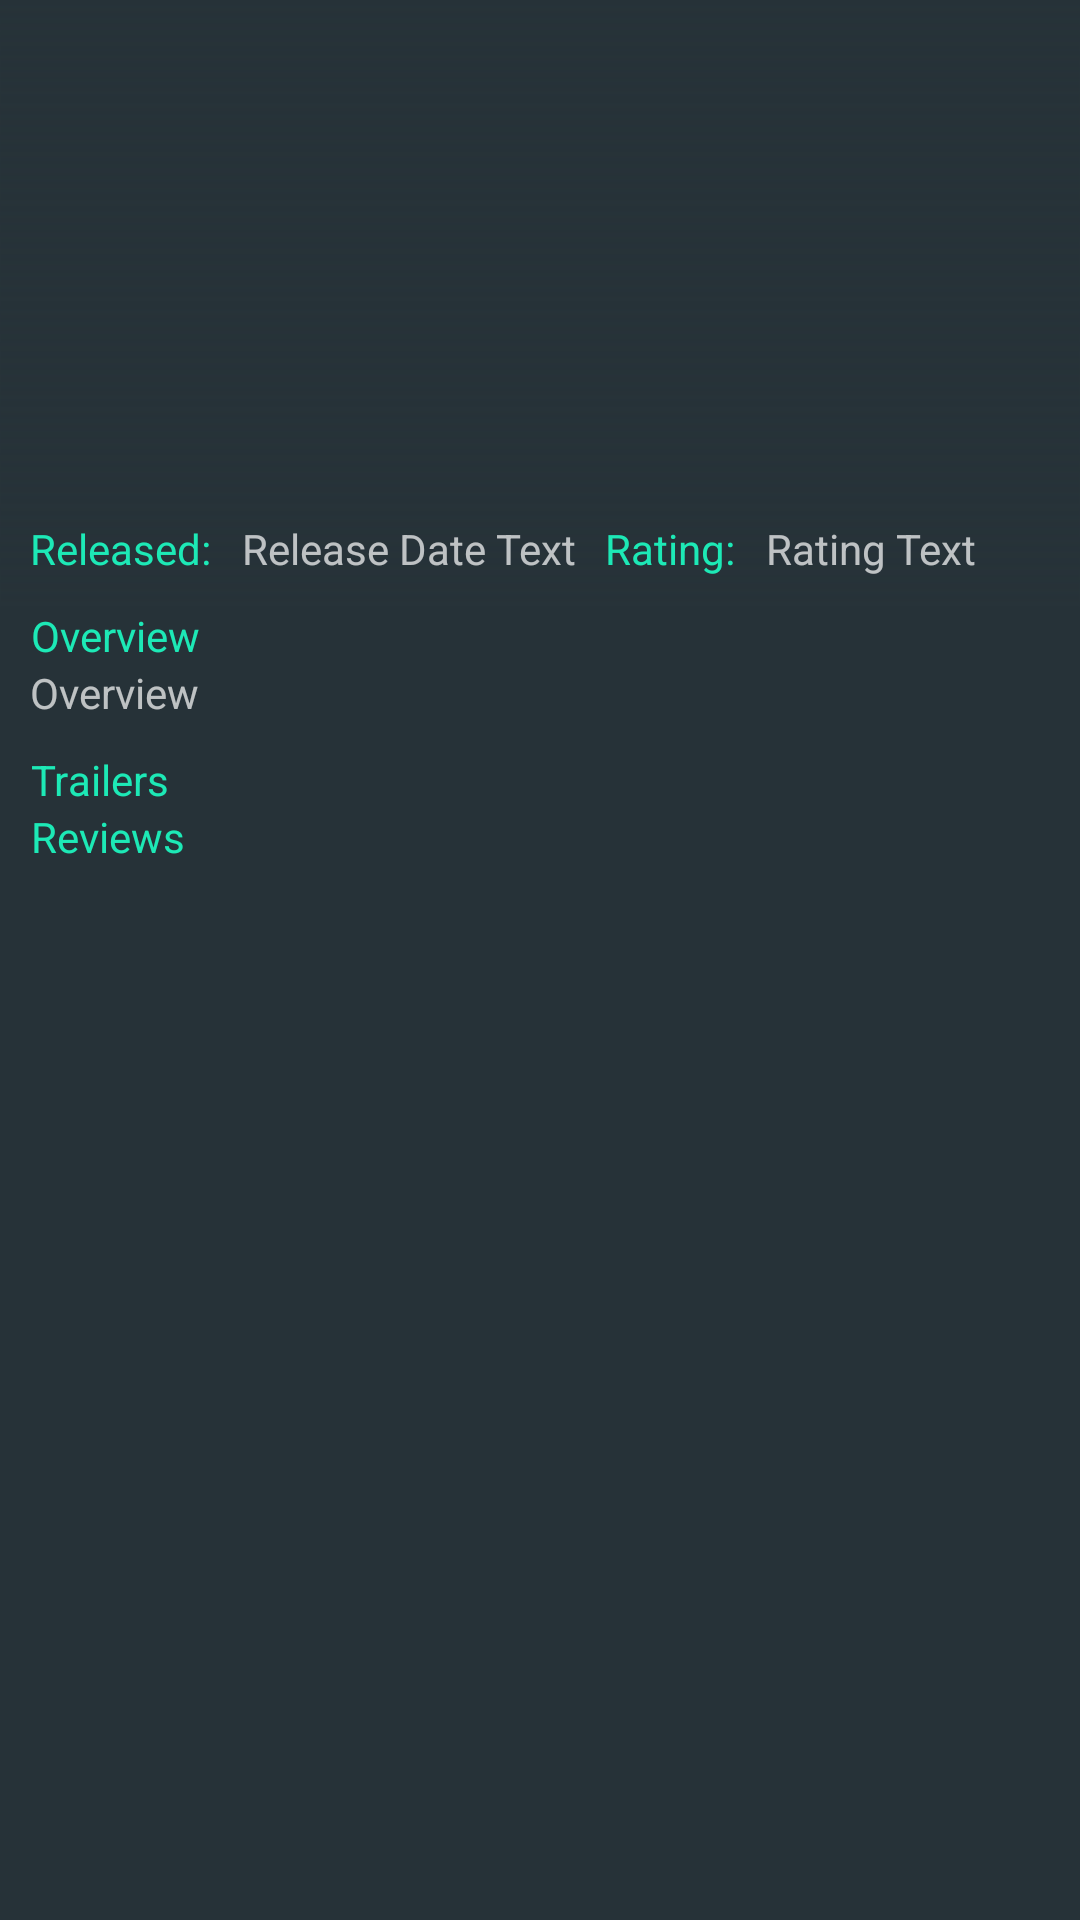

The Android layout XML behind this screen, and the referenced resources:
<!-- AndroidManifest.xml: application theme AppTheme -->
<!-- res/layout/detail_header_layout.xml -->
<?xml version="1.0" encoding="utf-8"?>
<LinearLayout
    xmlns:android="http://schemas.android.com/apk/res/android"
    android:orientation="vertical"
    android:layout_width="match_parent"
    android:layout_height="wrap_content">

    <RelativeLayout
        android:layout_width="match_parent"
        android:layout_height="wrap_content">
        <ImageView
            android:id="@+id/gradient_imageview"
            android:layout_width="match_parent"
            android:layout_height="wrap_content"
            android:adjustViewBounds="true"
            android:src="@drawable/gradient_shape"/>
        <LinearLayout
            android:layout_width="match_parent"
            android:layout_height="wrap_content"
            android:orientation="horizontal"
            android:layout_alignBottom="@+id/gradient_imageview"
            android:paddingBottom="10dp">
            <TextView
                style="@style/MovieDetailFieldStyle"
                android:text="Released:"/>
            <TextView
                style="@style/MovieDetailValueStyle"
                android:text="Release Date Text"
                android:id="@+id/release_date_textview"/>
            <TextView
                style="@style/MovieDetailFieldStyle"
                android:text="Rating:"/>
            <TextView
                style="@style/MovieDetailValueStyle"
                android:text="Rating Text"
                android:id="@+id/rating_textview" />
        </LinearLayout>
    </RelativeLayout>

    <LinearLayout
        android:layout_width="match_parent"
        android:layout_height="wrap_content"
        android:orientation="vertical"
        android:background="@color/windowColor">

        <TextView
            style="@style/MovieDetailFieldStyle"
            android:text="Overview"
            android:id="@+id/textView8"/>

        <TextView
            style="@style/MovieDetailOverviewStyle"
            android:text="Overview"
            android:id="@+id/overview_textview"/>

        <TextView
            style="@style/MovieDetailFieldStyle"
            android:text="Trailers"
            android:id="@+id/trailers_heading_textview"/>

        <android.support.v7.widget.RecyclerView
            android:id="@+id/trailers_recyclerview"
            android:layout_width="wrap_content"
            android:layout_height="wrap_content"
            android:paddingLeft="5dp"
            android:paddingRight="5dp">

        </android.support.v7.widget.RecyclerView>

        <TextView
            style="@style/MovieDetailFieldStyle"
            android:text="Reviews"
            android:id="@+id/reviews_heading_textview"/>

    </LinearLayout>

</LinearLayout>
<!-- resources referenced by this layout -->
<resources>
  <color name="windowColor">#263238</color>
  <!-- drawable gradient_shape (drawable) -->
  <?xml version="1.0" encoding="utf-8"?>
  <shape
      xmlns:android="http://schemas.android.com/apk/res/android"
      android:shape="rectangle">
      <gradient
          android:angle="90"
          android:endColor="#00263238"
          android:startColor="#ff263238"
          android:type="linear" />
      <size
          android:width="185px"
          android:height="104px"/>
  </shape>
  <style name="MovieDetailFieldStyle">
          <item name="android:layout_width">wrap_content</item>
          <item name="android:layout_height">wrap_content</item>
          <item name="android:textSize">14sp</item>
          <item name="android:textColor">@color/colorAccent</item>
          <item name="android:gravity">center</item>
          <item name="android:paddingLeft">10dp</item>
          <item name="android:paddingRight">10dp</item>
      </style>
  <style name="MovieDetailOverviewStyle">
          <item name="android:layout_width">match_parent</item>
          <item name="android:layout_height">wrap_content</item>
          <item name="android:textSize">14sp</item>
          <item name="android:paddingLeft">10dp</item>
          <item name="android:paddingRight">10dp</item>
          <item name="android:paddingBottom">10dp</item>
      </style>
  <style name="MovieDetailValueStyle">
          <item name="android:layout_width">wrap_content</item>
          <item name="android:layout_height">wrap_content</item>
          <item name="android:textSize">14sp</item>
          <item name="android:gravity">center</item>
      </style>
  <style name="AppTheme" parent="Theme.AppCompat.NoActionBar">
          <item name="colorPrimary">@color/colorPrimary</item>
          <item name="colorPrimaryDark">@color/colorPrimaryDark</item>
          <item name="colorAccent">@color/colorAccent</item>
          <item name="android:windowBackground">@color/windowColor</item>
          <item name="android:colorForeground">@android:color/white</item>
          <item name="android:colorBackground">?android:colorPrimaryDark</item>
          <item name="windowActionBar">true</item>
      </style>
  <color name="colorAccent">#1DE9B6</color>
  <color name="colorPrimary">#37474F</color>
  <color name="colorPrimaryDark">#000000</color>
</resources>
